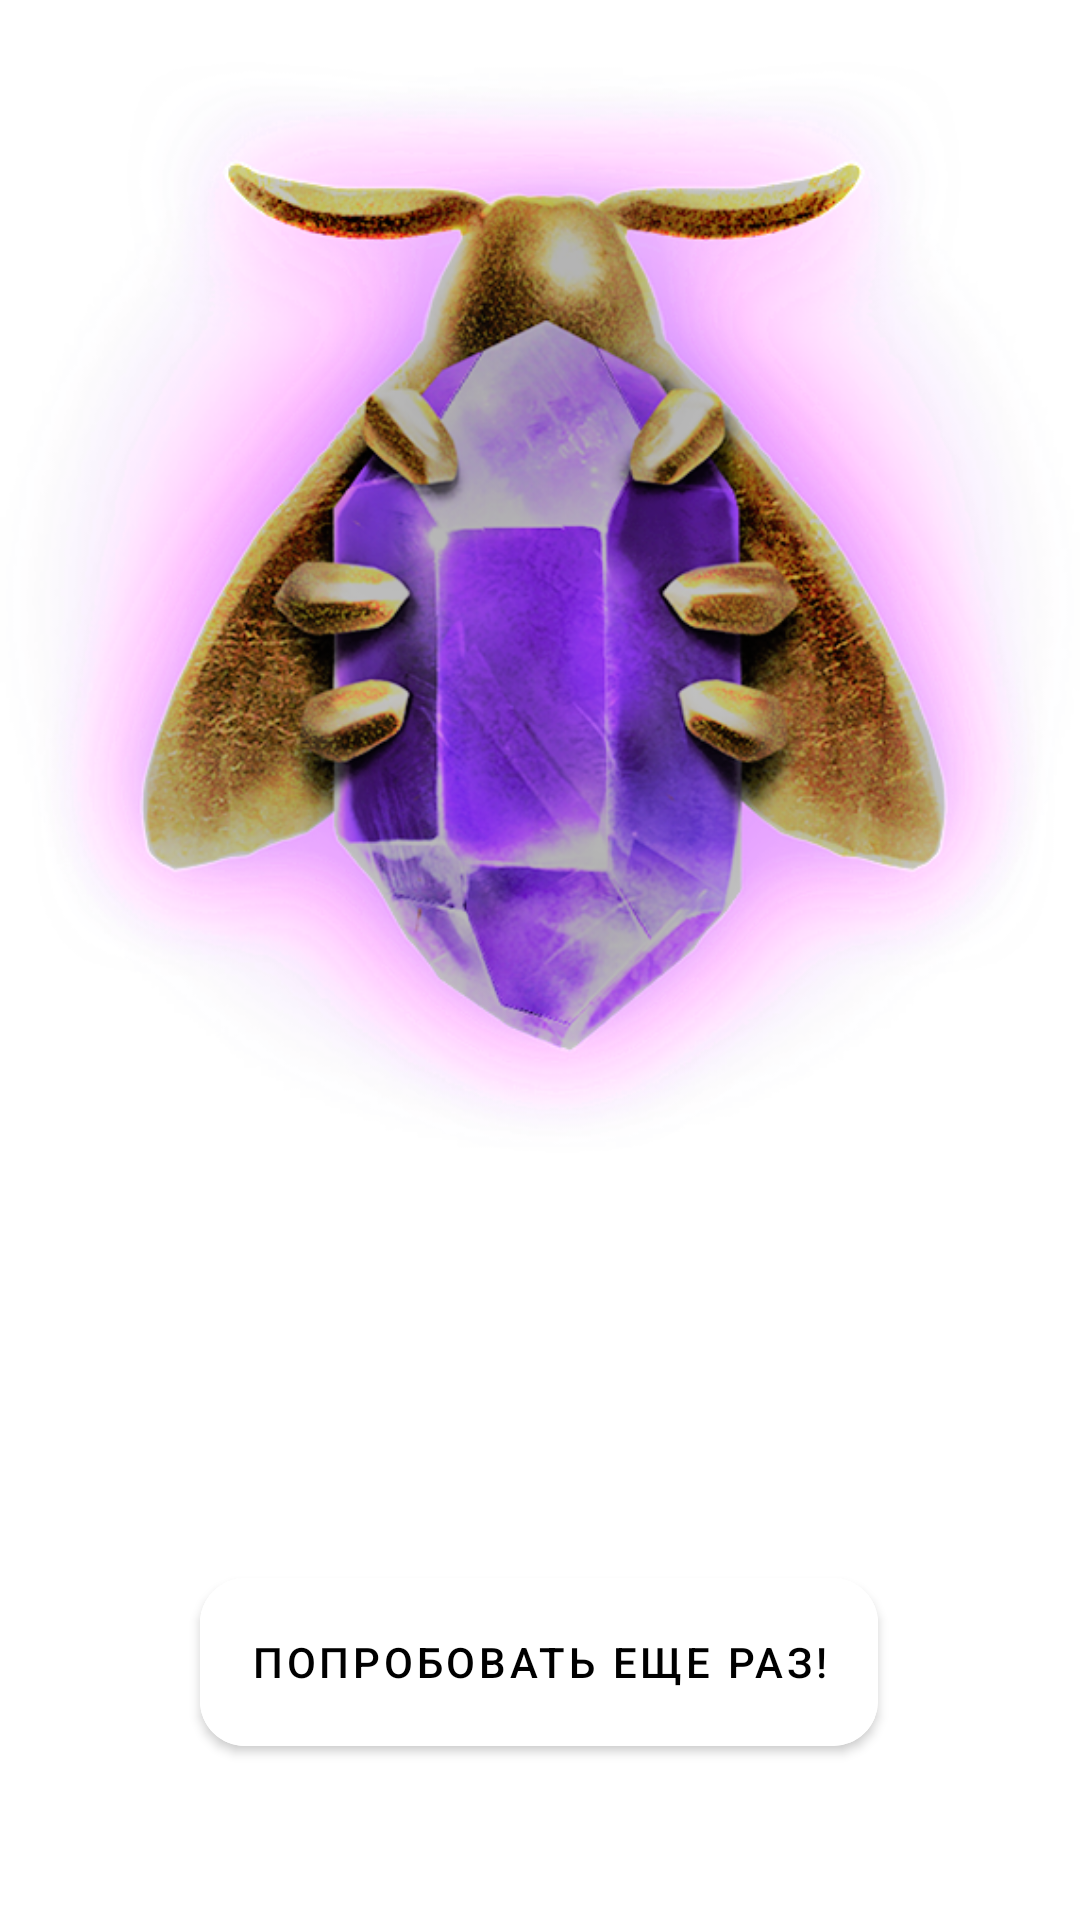

Write the Android layout XML for this screen, with the resource values it uses.
<!-- AndroidManifest.xml: application theme Theme.FordGame -->
<!-- res/layout/fragment_lose.xml -->
<?xml version="1.0" encoding="utf-8"?>
<androidx.constraintlayout.widget.ConstraintLayout xmlns:android="http://schemas.android.com/apk/res/android"
    xmlns:app="http://schemas.android.com/apk/res-auto"
    xmlns:tools="http://schemas.android.com/tools"
    android:layout_width="match_parent"
    android:layout_height="match_parent"
    tools:context=".ui.lose.LoseFragment"
    android:background="@drawable/frame">

    
    <TextView
        android:id="@+id/textView4"
        android:layout_width="match_parent"
        android:layout_height="match_parent"
        android:text="@string/hello_blank_fragment"
        android:visibility="invisible" />

    <ImageView
        android:id="@+id/imageView12"
        android:layout_width="match_parent"
        android:layout_height="405dp"
        android:src="@drawable/im1"
        app:layout_constraintEnd_toEndOf="parent"
        app:layout_constraintStart_toStartOf="parent"
        app:layout_constraintTop_toTopOf="parent" />

    <androidx.appcompat.widget.AppCompatTextView
        android:id="@+id/appCompatTextView"
        android:layout_width="wrap_content"
        android:layout_height="wrap_content"
        android:layout_marginTop="32dp"
        android:text="Вы проиграли!"
        android:textColor="@color/white"
        android:textSize="26sp"
        android:textStyle="bold"
        app:layout_constraintEnd_toEndOf="parent"
        app:layout_constraintStart_toStartOf="parent"
        app:layout_constraintTop_toBottomOf="@+id/imageView12" />

    <com.google.android.material.button.MaterialButton
        android:id="@+id/btn_restart"
        android:layout_width="226dp"
        android:layout_height="68dp"
        android:layout_marginTop="48dp"
        android:backgroundTint="@color/white"
        android:text="Попробовать еще раз!"
        android:textColor="@color/black"
        app:cornerRadius="15dp"
        app:layout_constraintEnd_toEndOf="parent"
        app:layout_constraintHorizontal_bias="0.498"
        app:layout_constraintStart_toStartOf="parent"
        app:layout_constraintTop_toBottomOf="@+id/appCompatTextView" />


</androidx.constraintlayout.widget.ConstraintLayout>
<!-- resources referenced by this layout -->
<resources>
  <!-- drawable im1: png bitmap (drawable, 550195 bytes) -->
  <string name="hello_blank_fragment">Hello blank fragment</string>
  <style name="Theme.FordGame" parent="Theme.MaterialComponents.DayNight.DarkActionBar">
          
          <item name="colorPrimary">@color/purple_500</item>
          <item name="colorPrimaryVariant">@color/purple_700</item>
          <item name="colorOnPrimary">@color/white</item>
          
          <item name="colorSecondary">@color/teal_200</item>
          <item name="colorSecondaryVariant">@color/teal_700</item>
          <item name="colorOnSecondary">@color/black</item>
          
          <item name="android:statusBarColor" tools:targetApi="l">?attr/colorPrimaryVariant</item>
          
      </style>
  <!-- not gathered from this repository: default colours our renderer supplied (Android Studio template values) -->
  <color name="purple_500">#FF6200EE</color>
  <color name="purple_700">#FF3700B3</color>
  <color name="teal_200">#FF03DAC5</color>
  <color name="teal_700">#FF018786</color>
  <color name="black">#FF000000</color>
  <color name="white">#FFFFFFFF</color>
</resources>
